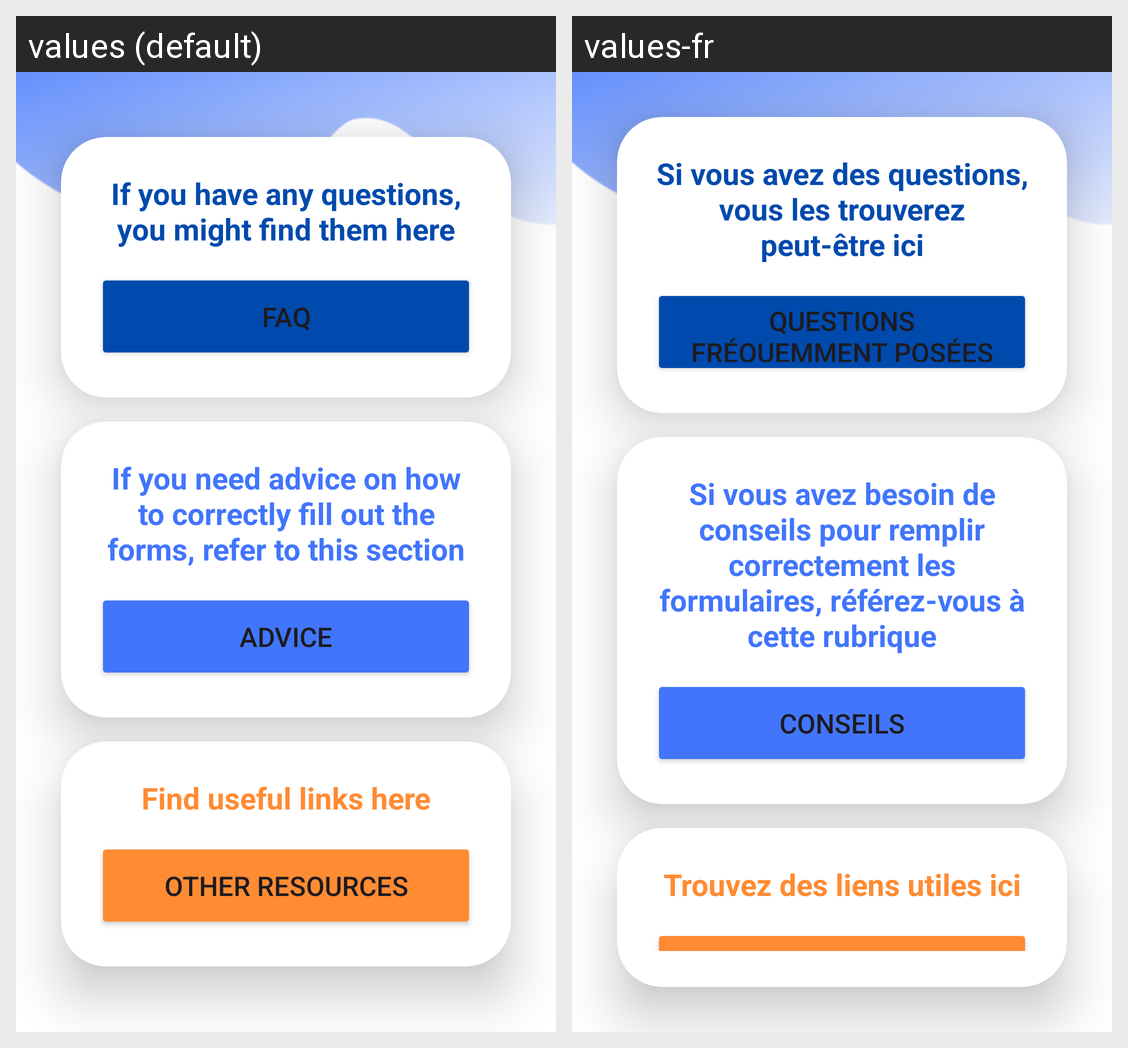

For this localized Android screen grid, give each drawn string resource with its value in every locale shown.
Android screen res/layout/activity_resources.xml rendered under 2 locales, left to right: values (default), values-fr. Device: Nexus 5 (rendered at 1080×1920; each locale shown at half size, 540×960, under a caption strip naming it); theme Theme.RegistreComMobile.
Strings drawn on this screen, with the default value and each locale's value (text and hints the layout hard-codes, and strings that could not be matched under every locale, appear in the picture but are not listed):

faqexp
  values: If you have any questions, you might find them here
  values-fr: Si vous avez des questions, vous les trouverez peut-être ici

faq
  values: FAQ
  values-fr: Questions fréquemment posées

adviceexp
  values: If you need advice on how to correctly fill out the forms, refer to this section
  values-fr: Si vous avez besoin de conseils pour remplir correctement les formulaires, référez-vous à cette rubrique

advice
  values: Advice
  values-fr: Conseils

otherresexp
  values: Find useful links here
  values-fr: Trouvez des liens utiles ici
